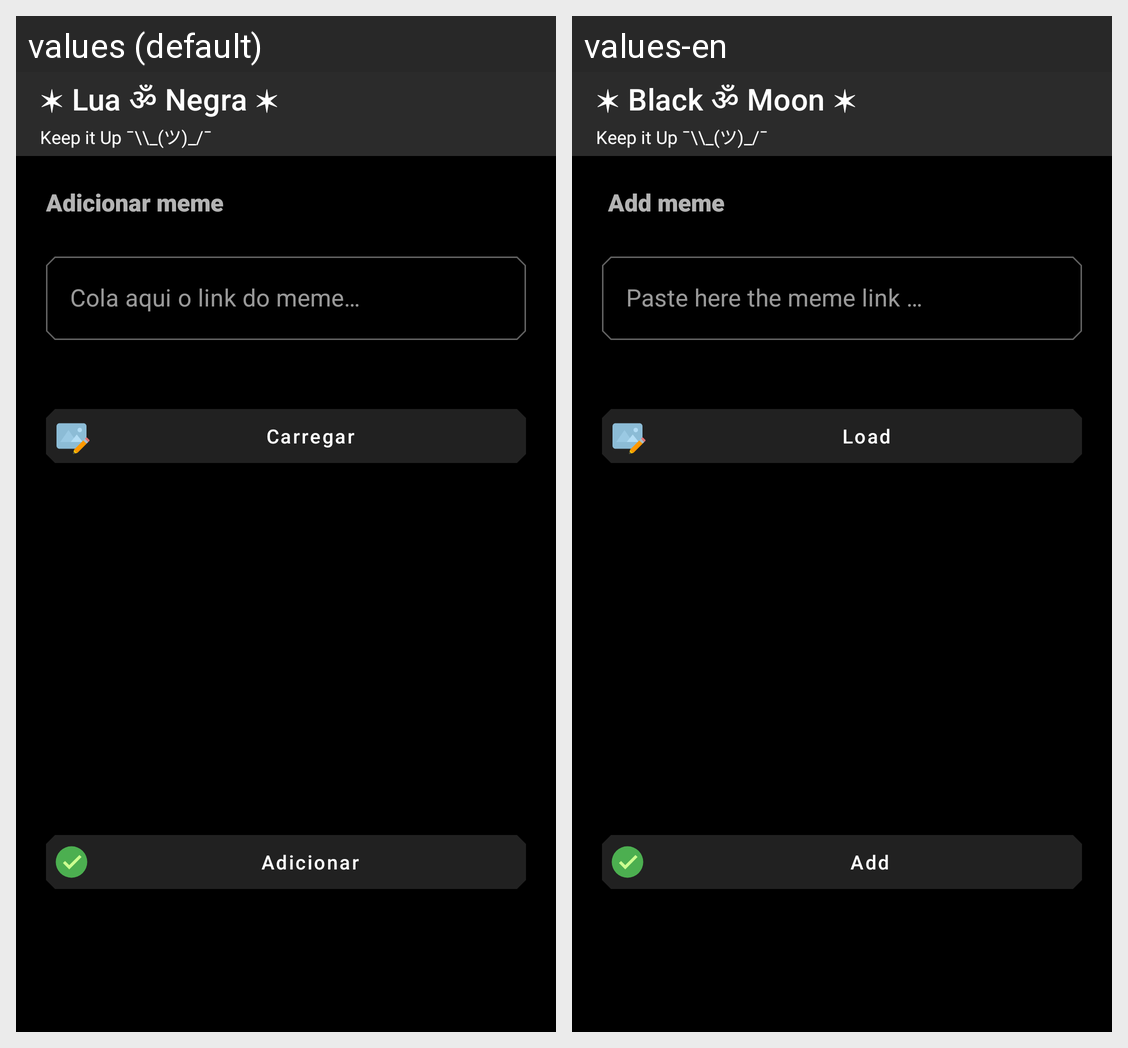

The same Android screen rendered under two of its app's locales, left to right. List the strings drawn on it with the default value and each locale's translation.
Android screen res/layout/activity_memes_admin.xml rendered under 2 locales, left to right: values (default), values-en. Device: Nexus 5 (rendered at 1080×1920; each locale shown at half size, 540×960, under a caption strip naming it); theme AppTheme.
Strings drawn on this screen, with the default value and each locale's value (text and hints the layout hard-codes, and strings that could not be matched under every locale, appear in the picture but are not listed):

adicionar
  values: Adicionar
  values-en:  Add

preview
  values: Carregar
  values-en: Load

adicionar_meme
  values: Adicionar meme
  values-en:  Add meme

cola_aqui_o_link_do_meme
  values: Cola aqui o link do meme…
  values-en: Paste here the meme link …

app_name
  values: ✶ Lua ॐ Negra ✶
  values-en: ✶ Black ॐ Moon ✶
